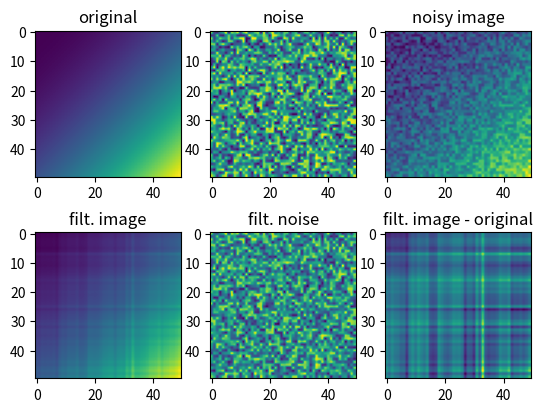

The script that saved this image:
import numpy as np
from scipy.sparse import dia_matrix


def svd_filter(img, explainance=.8, full_matrices=False):
    U, s, VT = np.linalg.svd(img, full_matrices=full_matrices)

    norm_s = s/np.sum(s)
    cum_norm_s = np.cumsum(norm_s)

    k = np.searchsorted(cum_norm_s, explainance, side='right')
    if k == 0: k = 1
    S = dia_matrix((s[:k], 0), shape=(s.size, s.size))
    return U @ S @ VT


if __name__ == '__main__':
    import matplotlib.pyplot as plt

    n, m = 50, 50

    img = np.arange(m)[None,:] * np.ones((n,m))
    img += np.arange(n)[:,None] * np.ones((n,m))
    img = img**2
    noise = 5000 * np.random.rand(n,m)
    noisy_img = img + noise
    img_filt = svd_filter(noisy_img, explainance=.3)
    noise_filt = noisy_img - img_filt
    residue = img_filt - img

    plt.subplot(231)
    plt.title('original')
    plt.imshow(img)

    plt.subplot(232)
    plt.title('noise')
    plt.imshow(noise)

    plt.subplot(233)
    plt.title('noisy image')
    plt.imshow(noisy_img)

    plt.subplot(234)
    plt.title('filt. image')
    plt.imshow(img_filt)

    plt.subplot(235)
    plt.title('filt. noise')
    plt.imshow(noise_filt)

    plt.subplot(236)
    plt.title('filt. image - original')
    plt.imshow(residue)

    plt.show()
